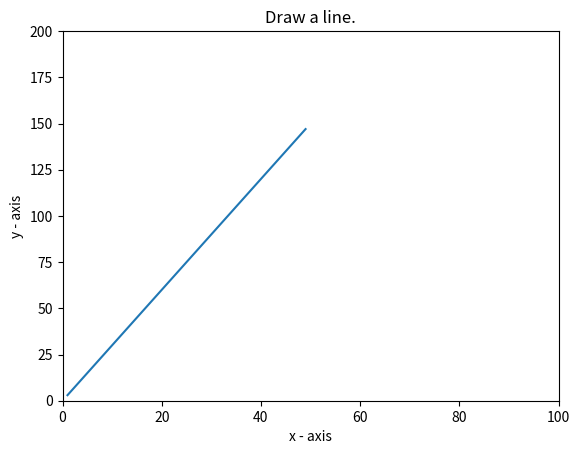

Generate this figure with matplotlib:
import matplotlib.pyplot as plt

X = range(1, 50)
Y = [value * 3 for value in X]
plt.plot(X, Y)
plt.xlabel('x - axis')
plt.ylabel('y - axis')
plt.title('Draw a line.')
print(plt.axis())
plt.axis([0, 100, 0, 200])
plt.show()
